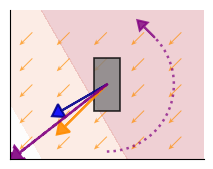

Generate this figure with matplotlib:
#!/usr/bin/env python3

import numpy as np
import matplotlib.pyplot as plt
from matplotlib.patches import Circle, Rectangle, Polygon
from matplotlib.patches import FancyBboxPatch
import matplotlib.patches as patches

# Set publication quality defaults - smaller fonts for compact figure
plt.rcParams['font.family'] = 'sans-serif'
plt.rcParams['font.sans-serif'] = ['Arial']
plt.rcParams['font.size'] = 7
plt.rcParams['axes.linewidth'] = 0.8
plt.rcParams['lines.linewidth'] = 1.2
plt.rcParams['axes.labelsize'] = 7
plt.rcParams['xtick.labelsize'] = 6
plt.rcParams['ytick.labelsize'] = 6
plt.rcParams['legend.fontsize'] = 6

class EnvironmentalForcesPlot:
    def __init__(self):
        # Environmental parameters from sydney_regatta.sdf
        self.wind_direction = 135  # degrees (FROM this direction)
        self.wind_speed = 6.5  # m/s
        self.wave_direction = 120  # degrees  
        self.wave_height = 1.5  # meters
        self.wave_period = 7.0  # seconds
        
    def generate_figure(self, save_path='environmental_forces_compact.pdf'):
        """Generate compact environmental forces figure"""
        
        # Create figure - 2/3 of original size (original was part of 3.5" wide)
        # Original panel was roughly 3.5" x 2.5", so 2/3 would be ~2.3" x 1.7"
        fig, ax = plt.subplots(figsize=(2.3, 1.7))
        ax.set_aspect('equal')
        
        # Smaller plot area (2/3 of original range)
        ax.set_xlim(-233, -207)  # Originally -240 to -200, now 26 units wide
        ax.set_ylim(-575, -555)  # Originally -585 to -545, now 20 units tall
        
        # Simple wave background
        x = np.linspace(-233, -207, 15)  # Fewer points for smaller figure
        y = np.linspace(-575, -555, 15)
        X, Y = np.meshgrid(x, y)
        
        k = 2 * np.pi / (self.wave_period * 20)
        propagation_angle = np.radians(self.wave_direction - 180 - 90)
        Z = self.wave_height * np.sin(k * (X * np.cos(propagation_angle) + 
                                           Y * np.sin(propagation_angle)))
        
        levels = np.linspace(-self.wave_height, self.wave_height, 6)  # Fewer levels
        contour = ax.contourf(X, Y, Z, levels=levels, cmap='RdBu_r', alpha=0.2)
        
        # Sparse wind field (3x3 grid for compact view)
        x_wind = np.linspace(-230, -210, 5)
        y_wind = np.linspace(-572, -558, 5)
        X_wind, Y_wind = np.meshgrid(x_wind, y_wind)
        
        force_angle = np.radians(self.wind_direction - 180 - 90)
        arrow_scale = 0.15  # Smaller arrows for compact figure
        U = np.ones_like(X_wind) * np.cos(force_angle) * self.wind_speed / 10 * arrow_scale
        V = np.ones_like(Y_wind) * np.sin(force_angle) * self.wind_speed / 10 * arrow_scale
        
        ax.quiver(X_wind, Y_wind, U, V, 
                 color='darkorange', alpha=0.7, scale=1/25, scale_units='xy',
                 width=0.005, headwidth=5, headlength=6)
        
        # USV with forces (centered and scaled down)
        usv_x, usv_y = -220, -565
        usv_length = 7  # Smaller than original 10
        usv_width = 3.5  # Smaller than original 5
        
        usv = Rectangle((usv_x - usv_width/2, usv_y - usv_length/2), 
                       usv_width, usv_length,
                       fc='gray', ec='black', linewidth=1.2, alpha=0.8)
        ax.add_patch(usv)
        
        # Force vectors (scaled appropriately)
        wind_force_angle = np.radians(-45 - 90)
        wave_force_angle = np.radians(-60 - 90)
        
        wind_fx = 8 * np.cos(wind_force_angle)  # Smaller than original 12
        wind_fy = 8 * np.sin(wind_force_angle)
        wave_fx = 7 * np.cos(wave_force_angle)  # Smaller than original 10
        wave_fy = 7 * np.sin(wave_force_angle)
        
        # Wind force arrow
        ax.arrow(usv_x, usv_y, wind_fx, wind_fy,
                head_width=2.0, head_length=1.5, fc='darkorange', ec='darkorange',
                linewidth=1.5, alpha=0.9, label='Wind')
        
        # Wave force arrow
        ax.arrow(usv_x, usv_y, wave_fx, wave_fy,
                head_width=2.0, head_length=1.5, fc='blue', ec='darkblue',
                linewidth=1.5, alpha=0.9, label='Wave')
        
        # Resultant force
        total_fx = wind_fx + wave_fx
        total_fy = wind_fy + wave_fy
        ax.arrow(usv_x, usv_y, total_fx, total_fy,
                head_width=2.2, head_length=1.8, fc='purple', ec='purple',
                linewidth=1.8, alpha=0.9, linestyle='--',
                label='Resultant')
        
        # YAW MOMENT INDICATOR only
        moment_radius = 9
        
        # Draw partial circle arc to show rotation
        theta = np.linspace(-np.pi/2, np.pi/4, 30)
        arc_x = usv_x + moment_radius * np.cos(theta)
        arc_y = usv_y + moment_radius * np.sin(theta)
        ax.plot(arc_x, arc_y, 'purple', linewidth=1.8, linestyle=':', alpha=0.7)
        
        # Add curved arrow at the end of arc
        arc_end_angle = np.pi/4
        arc_end_x = usv_x + moment_radius * np.cos(arc_end_angle)
        arc_end_y = usv_y + moment_radius * np.sin(arc_end_angle)
        
        # Arrow head for the yaw moment
        arrow_angle = arc_end_angle + np.pi/2
        arrow_length = 2
        ax.arrow(arc_end_x, arc_end_y, 
                arrow_length * np.cos(arrow_angle), 
                arrow_length * np.sin(arrow_angle),
                head_width=1.5, head_length=1.2, 
                fc='purple', ec='purple', linewidth=1.5, alpha=0.8)
        
        # NO axis labels
        ax.set_xticks([])
        ax.set_yticks([])
        
        # NO legend
        
        # Grid
        ax.grid(True, alpha=0.15, linestyle=':', linewidth=0.4)
        
        # NO scale bar
        
        # Remove top and right spines for cleaner look
        ax.spines['top'].set_visible(False)
        ax.spines['right'].set_visible(False)
        
        # Adjust layout
        plt.tight_layout()
        
        # Save figure
        plt.savefig(save_path, dpi=300, bbox_inches='tight')
        plt.savefig(save_path.replace('.pdf', '.png'), dpi=300, bbox_inches='tight')
        print(f"Compact environmental forces figure saved to {save_path}")
        
        return fig

if __name__ == "__main__":
    generator = EnvironmentalForcesPlot()
    fig = generator.generate_figure('environmental_forces_compact.pdf')
    
    plt.show()
